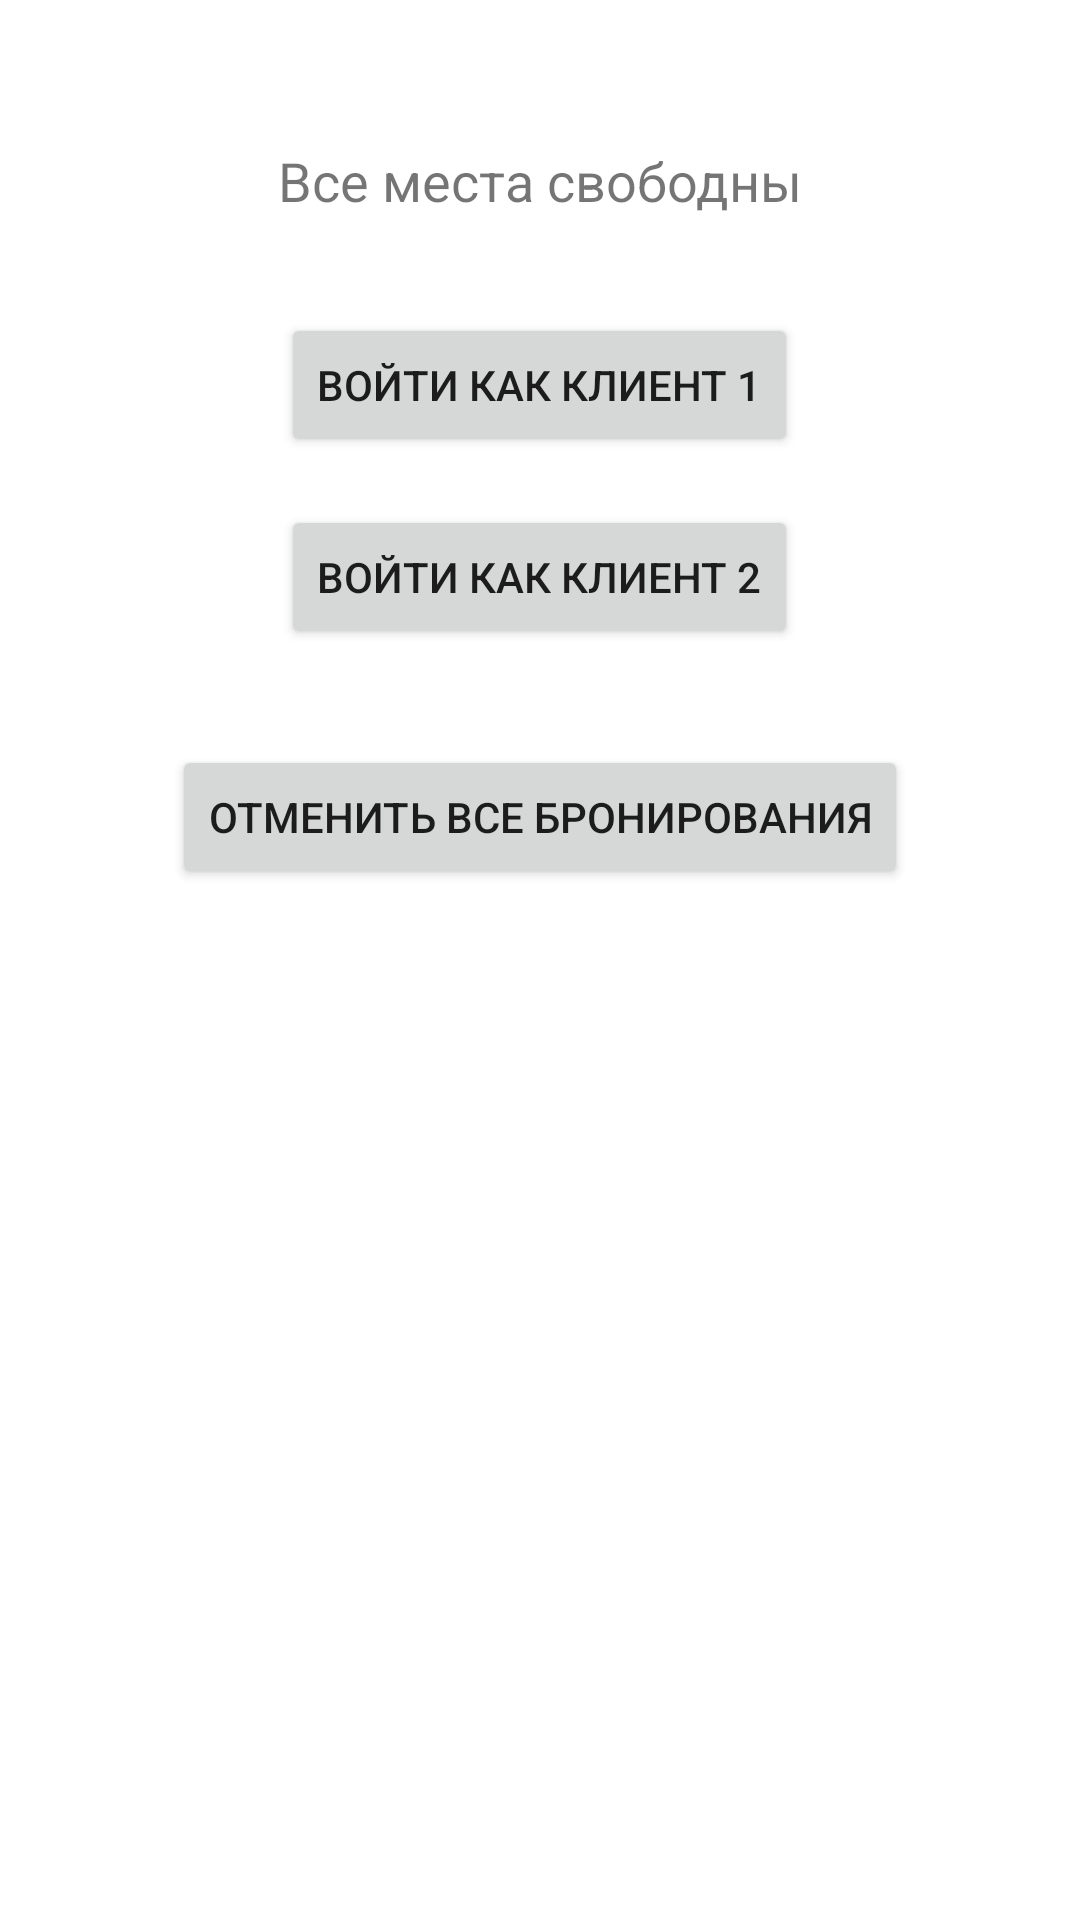

This screen was rendered from an Android layout file. Write that file and the resources it references.
<!-- AndroidManifest.xml: application theme Theme.MaterialComponents.DayNight.NoActionBar -->
<!-- res/layout/activity_main.xml -->
<?xml version="1.0" encoding="utf-8"?>
<RelativeLayout xmlns:android="http://schemas.android.com/apk/res/android"
    android:layout_width="match_parent"
    android:layout_height="match_parent"
    android:padding="16dp">

    <TextView
        android:id="@+id/tvBookingInfo"
        android:layout_width="wrap_content"
        android:layout_height="wrap_content"
        android:text="Все места свободны"
        android:textSize="18sp"
        android:layout_centerHorizontal="true"
        android:layout_marginTop="32dp" />

    <Button
        android:id="@+id/btnLoginClient1"
        android:layout_width="wrap_content"
        android:layout_height="wrap_content"
        android:text="Войти как Клиент 1"
        android:layout_below="@id/tvBookingInfo"
        android:layout_marginTop="32dp"
        android:layout_centerHorizontal="true" />

    <Button
        android:id="@+id/btnLoginClient2"
        android:layout_width="wrap_content"
        android:layout_height="wrap_content"
        android:text="Войти как Клиент 2"
        android:layout_below="@id/btnLoginClient1"
        android:layout_marginTop="16dp"
        android:layout_centerHorizontal="true" />

    <Button
        android:id="@+id/btnCancelAllBookings"
        android:layout_width="wrap_content"
        android:layout_height="wrap_content"
        android:text="Отменить все бронирования"
        android:layout_below="@id/btnLoginClient2"
        android:layout_marginTop="32dp"
        android:layout_centerHorizontal="true" />

</RelativeLayout>
<!-- resources referenced by this layout -->
<resources>

</resources>
